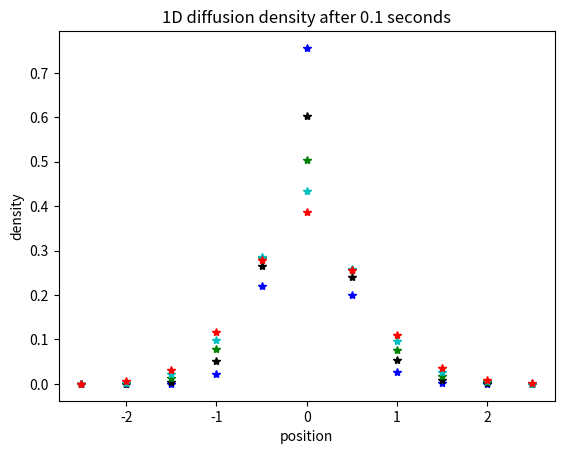

Generate this figure with matplotlib: (Note: this script raises an exception after producing the figure.)
from numpy import *
import matplotlib.pyplot as plt
a = 10
p = zeros((a+1, a+1))  # 2d arrays updated in loops
D = 2
xmin = -2.5
tmin = 0
dx = .5
dt = .01
deriv = (D*dt)/(dx**2)

def gaussian(x, t):
    sigma = sqrt(2*D*t)
    rho = 1./(sqrt(2*pi)*sigma**2)*exp(-x**2/(2*sigma**2))

    return rho

def density(x, t):
    return (4*pi*D*t)**((x**2)/(8*D*t))


x1 = []
x2 = []
x3 = []
x4 = []
x5 = []
p1 = []
p2 = []
p3 = []
p4 = []
p5 = []


for n in range(a+1):
    for i in range(a+1):
        if n == 0:
            p[i, n] = density(xmin + i*dx, 0.01)
        else:
            if i == 0:
                p[i, n] = p[i, n - 1] + deriv * (p[i + 1, n - 1] - 2 * p[i, n - 1])
            if i == a:
                p[i, n] = p[i, n - 1] + deriv * (p[i - 1, n - 1] - 2 * p[i, n - 1])
            else:
                p[i, n] = p[i, n - 1] + deriv * (p[i + 1, n - 1] - 2 * p[i, n - 1] + p[i - 1, n])
        x = xmin + i*dx
        if n == a / 5:
            x1.append(x)
            p1.append(p[i, n])
        elif n == a * .4:
            x2.append(x)
            p2.append(p[i, n])
        elif n == a * .6:
            x3.append(x)
            p3.append(p[i, n])
        elif n == a * .8:
            x4.append(x)
            p4.append(p[i, n])
        elif n == a:
            x5.append(x)
            p5.append(p[i, n])
plt.plot(x1, p1, 'b*')
plt.xlabel("position")
plt.ylabel("density")
plt.title("1D diffusion density after 0.02 seconds")
plt.show()
plt.plot(x2, p2, 'k*')
plt.xlabel("position")
plt.ylabel("density")
plt.title("1D diffusion density after 0.04 seconds")
plt.show()
plt.plot(x3, p3, 'g*')
plt.xlabel("position")
plt.ylabel("density")
plt.title("1D diffusion density after 0.06 seconds")
plt.show()
plt.plot(x4, p4, 'c*')
plt.xlabel("position")
plt.ylabel("density")
plt.title("1D diffusion density after 0.08 seconds")
plt.show()
plt.plot(x5, p5, 'r*')
plt.xlabel("position")
plt.ylabel("density")
plt.title("1D diffusion density after 0.1 seconds")
plt.show()

plt.plot(x_gaussian, gaussian(x_gaussian, j*dt), color=colors[count-1], linestyle='dashed', label='Gaussian fit for t='+str(dt*j))


